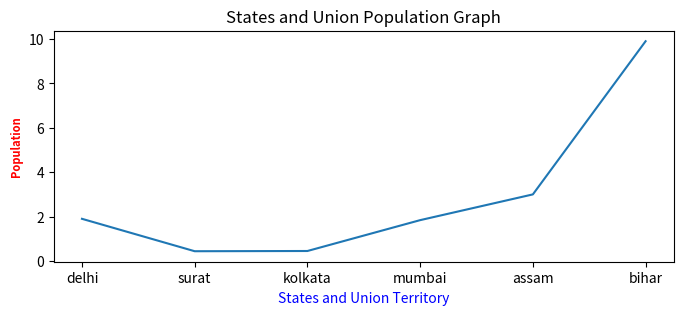

Python code for this plot:
#!/usr/bin/env python3
# -*- coding: utf-8 -*-
"""
Created on Mon Sep  7 10:22:49 2020

[redacted]
"""
import matplotlib.pyplot as plt
import numpy as np

# =============================================================================
# note special coding as automaticaly sorts "stun"
# by alphabetical sequence, distoring Graph
# not needed with both x/y being numerical points
# =============================================================================

stun = ['delhi', 'surat', 'kolkata', 'mumbai', 'assam','bihar']
pop = np.array([1.9, 0.44, 0.45, 1.84, 3.00, 9.9])

#fig size is inches
figure = plt.figure(figsize=(8,3))

#due to alphabatizing names, use xtics
plt.xticks(range(len(pop)),stun)
#x,y
plt.plot(pop)
plt.title("States and Union Population Graph")
plt.ylabel("Population", color='r', fontsize=8, fontweight='bold')
plt.xlabel("States and Union Territory",color='b')
plt.show()
